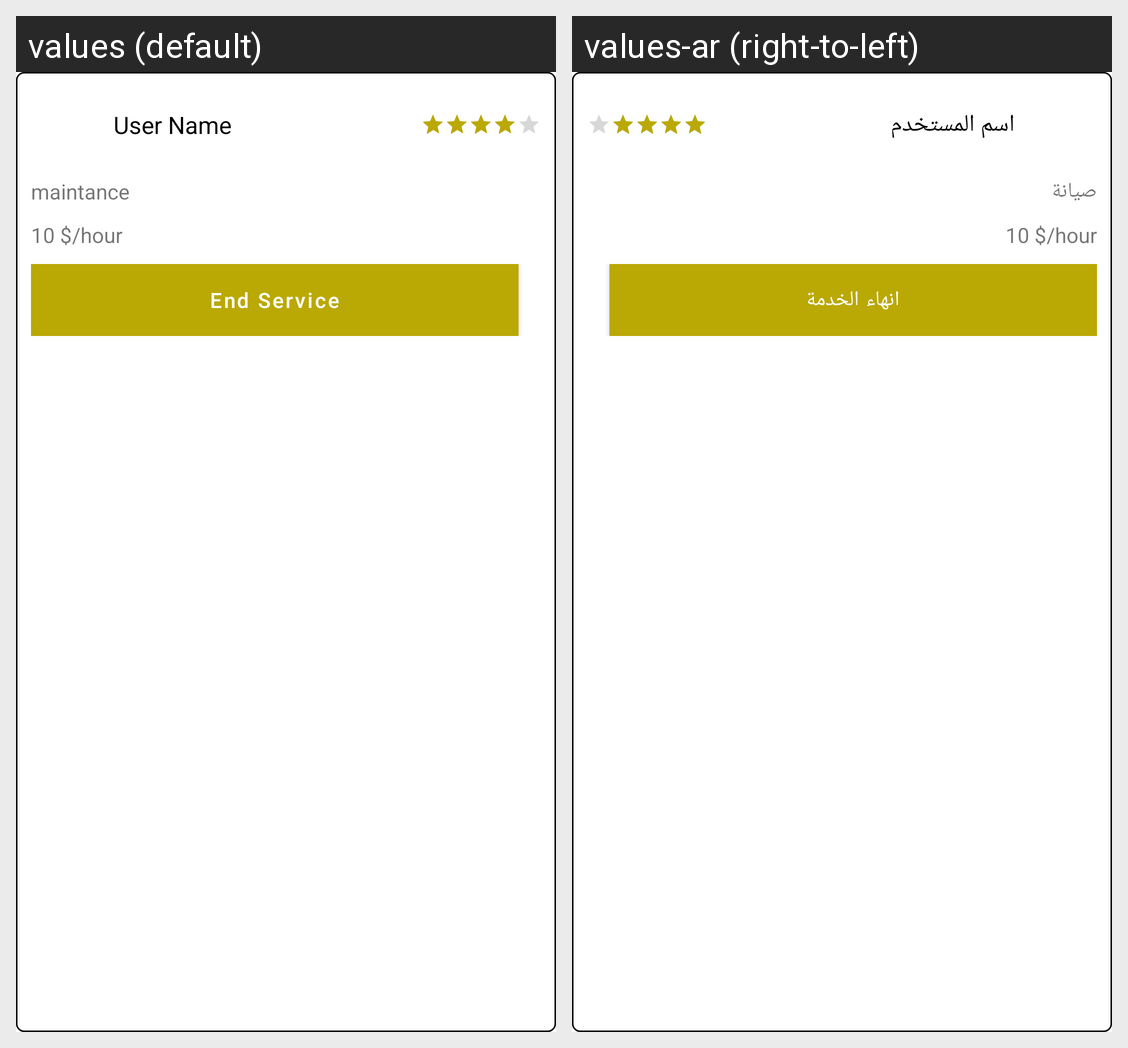

The Android screen above is rendered under two locales of the same app. Produce the string resources it draws, with the default and per-locale values.
Android screen res/layout/inprocess_list_item.xml rendered under 2 locales, left to right: values (default), values-ar (right-to-left). Device: Nexus 5 (rendered at 1080×1920; each locale shown at half size, 540×960, under a caption strip naming it); theme AppTheme.
Strings drawn on this screen, with the default value and each locale's value (text and hints the layout hard-codes, and strings that could not be matched under every locale, appear in the picture but are not listed):

userName
  values: User Name
  values-ar: اسم المستخدم

service_type_text
  values: maintance
  values-ar: صيانة

price
  values: 10 $/hour
  values-ar: 10 $/hour  [not translated; the default value is used]

end_service
  values: End Service
  values-ar: انهاء الخدمة
